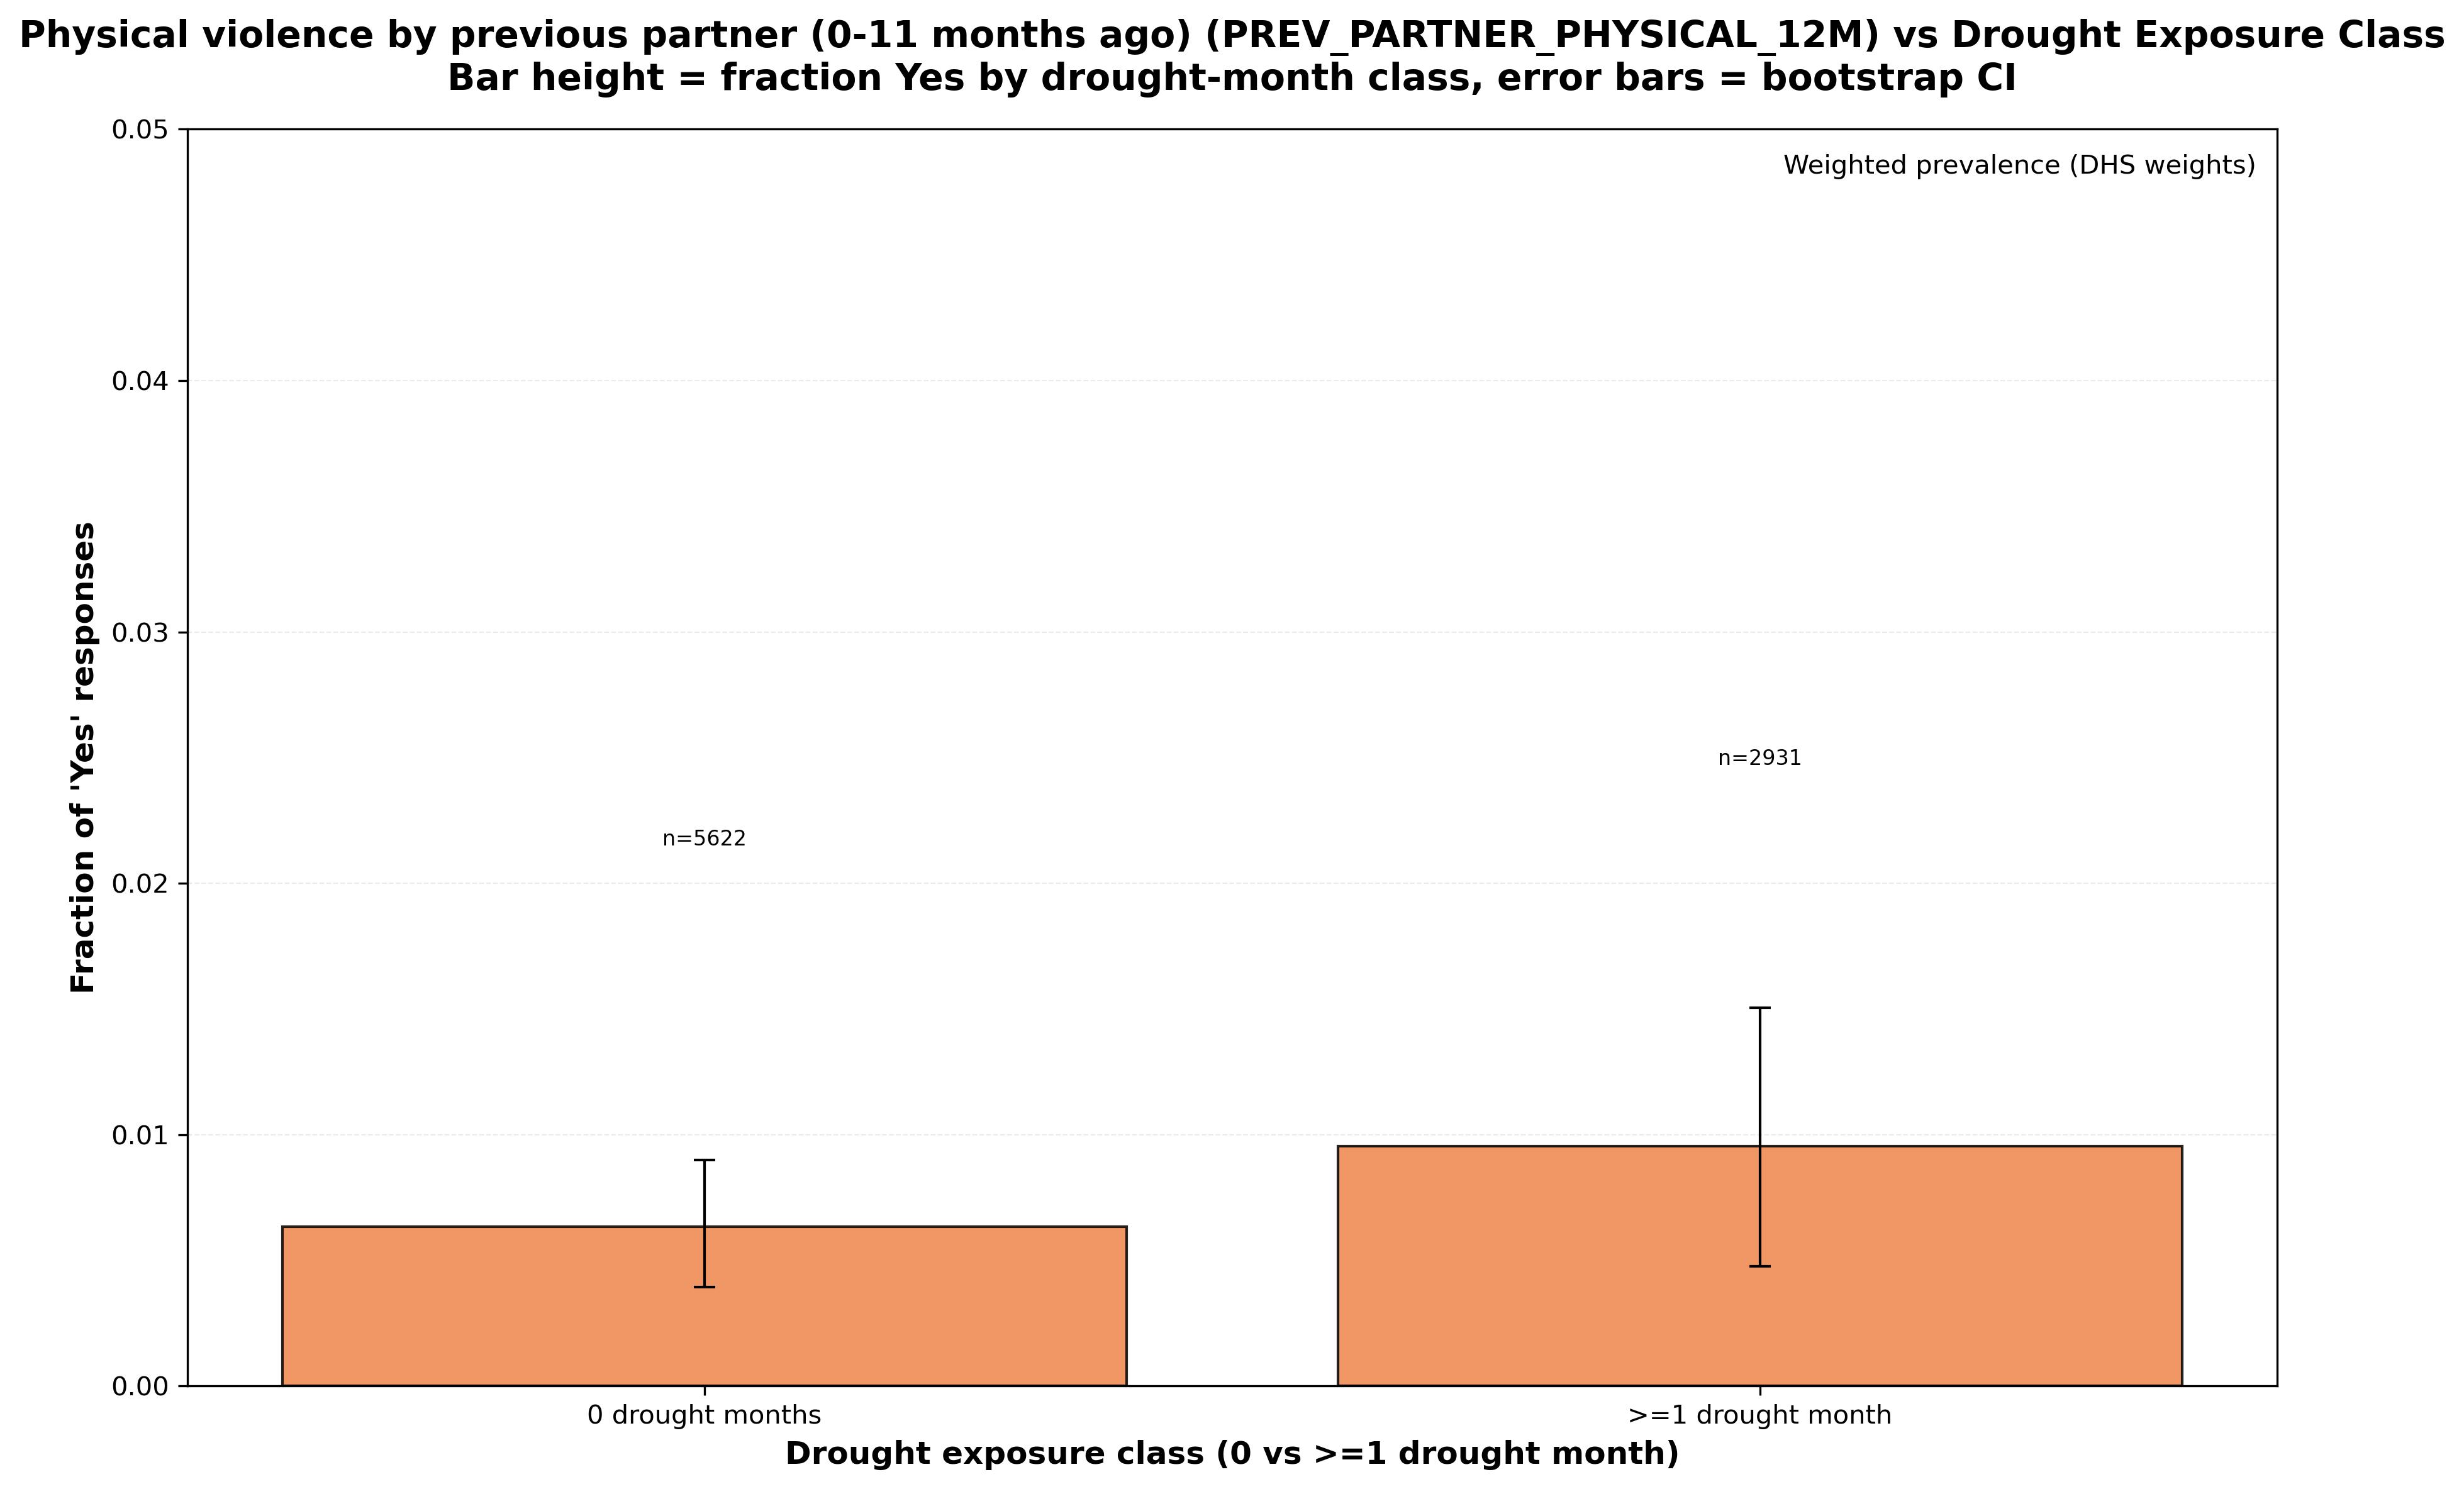

The table this chart was drawn from, first rows:
variable, variable_description, drought_class_label, source_columns, drought_months_class, n_total, n_yes, n_no, frac_yes_unweighted, frac_yes_unweighted_ci_lower, frac_yes_unweighted_ci_upper, weighted_total, weighted_yes, frac_yes_weighted, frac_yes_weighted_ci_lower, frac_yes_weighted_ci_upper, used_weighting
PREV_PARTNER_PHYSICAL_12M, Physical violence by previous partner (0…, 0 drought months, d130a, 0, 5622, 53, 5569, 0.009427, 0.006937, 0.01227, 4218, 26.74, 0.006341, 0.003942, 0.008987, True
PREV_PARTNER_PHYSICAL_12M, Physical violence by previous partner (0…, >=1 drought month, d130a, 1, 2931, 26, 2905, 0.008871, 0.005792, 0.01262, 3624, 34.55, 0.009533, 0.004772, 0.01503, True
